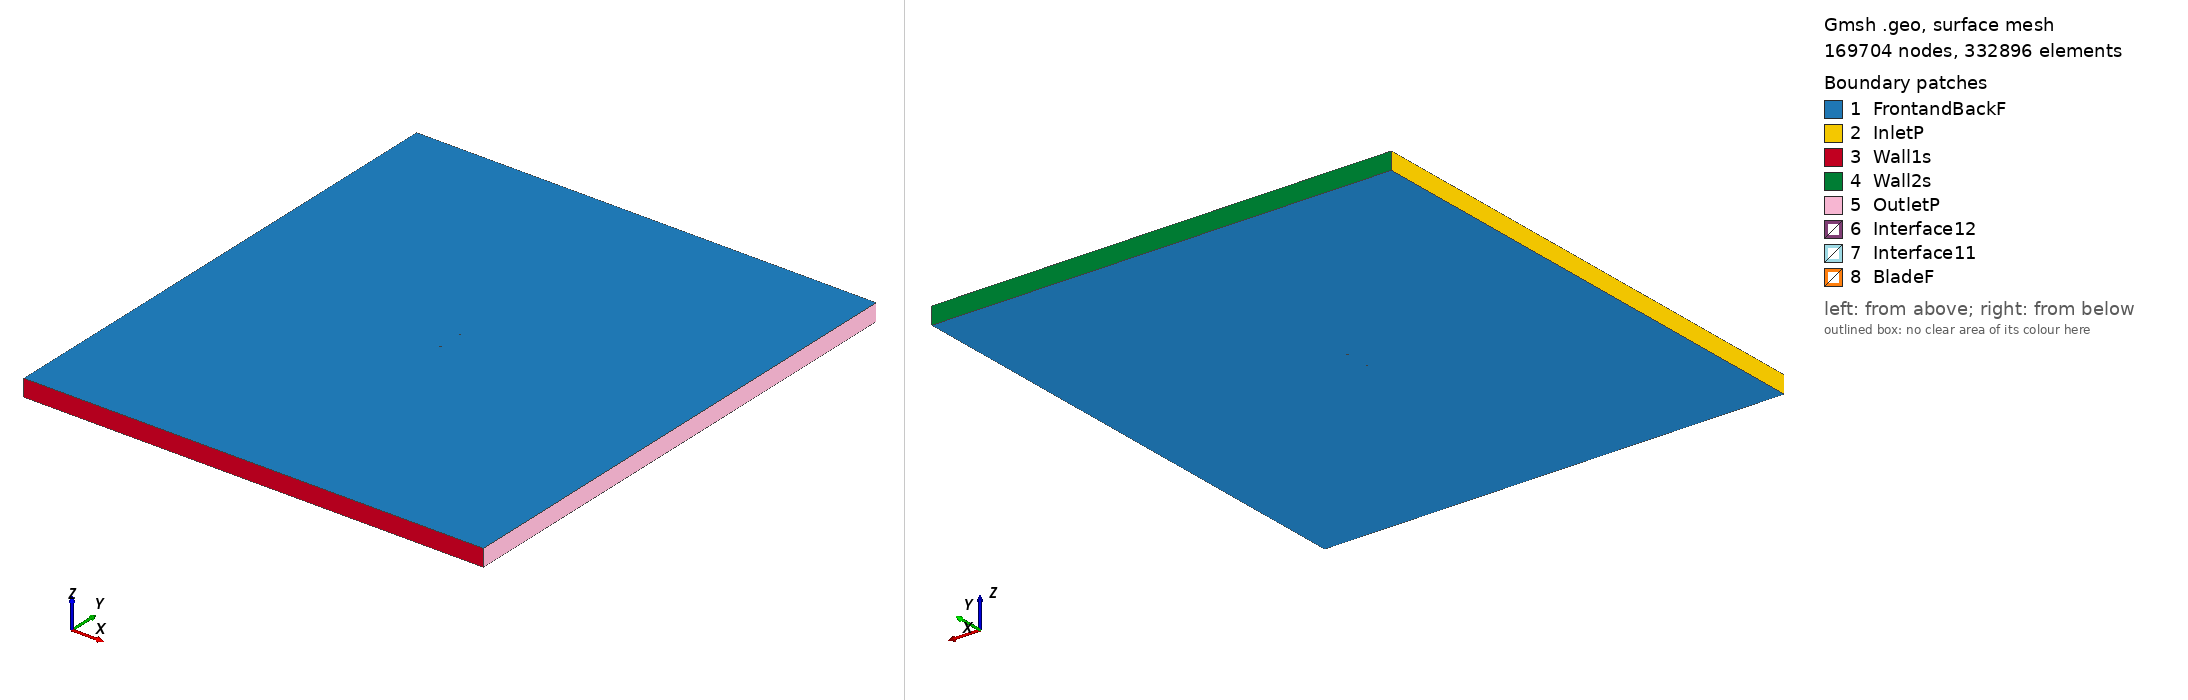

Gmsh geometry script, surface-meshed: 169704 nodes, 332896 surface elements. Boundary patches (legend numbers): 1 FrontandBackF, 2 InletP, 3 Wall1s, 4 Wall2s, 5 OutletP, 6 Interface12, 7 Interface11, 8 BladeF. Left view from above one corner, right view from below the opposite corner. Legend entries are the model's physical surfaces. The drawing asked Gmsh for element sizes between 1% and 20% of the model's largest extent; the script's own settings can give other sizes.

=== s1016_tsr_3.5291_aoa_-5.9513.geo (drawn) ===
SetFactory("OpenCASCADE");

Point(1) = {0.074518, 0.744332, 0, 1.0};
Point(2) = {0.071516, 0.744526, 0, 1.0};
Point(3) = {0.066617, 0.744964, 0, 1.0};
Point(4) = {0.060963, 0.745630, 0, 1.0};
Point(5) = {0.054735, 0.746522, 0, 1.0};
Point(6) = {0.048144, 0.747591, 0, 1.0};
Point(7) = {0.041413, 0.748676, 0, 1.0};
Point(8) = {0.034599, 0.749487, 0, 1.0};
Point(9) = {0.027530, 0.749891, 0, 1.0};
Point(10) = {0.020138, 0.750000, 0, 1.0};
Point(11) = {0.012513, 0.749886, 0, 1.0};
Point(12) = {0.004736, 0.749571, 0, 1.0};
Point(13) = {-0.003101, 0.749078, 0, 1.0};
Point(14) = {-0.010907, 0.748420, 0, 1.0};
Point(15) = {-0.018593, 0.747609, 0, 1.0};
Point(16) = {-0.026070, 0.746658, 0, 1.0};
Point(17) = {-0.033250, 0.745578, 0, 1.0};
Point(18) = {-0.040052, 0.744377, 0, 1.0};
Point(19) = {-0.046400, 0.743067, 0, 1.0};
Point(20) = {-0.052218, 0.741655, 0, 1.0};
Point(21) = {-0.057442, 0.740146, 0, 1.0};
Point(22) = {-0.062019, 0.738548, 0, 1.0};
Point(23) = {-0.065910, 0.736859, 0, 1.0};
Point(24) = {-0.069096, 0.735096, 0, 1.0};
Point(25) = {-0.071568, 0.733281, 0, 1.0};
Point(26) = {-0.073320, 0.731454, 0, 1.0};
Point(27) = {-0.074347, 0.729670, 0, 1.0};
Point(28) = {-0.074596, 0.728032, 0, 1.0};
Point(29) = {-0.074014, 0.726481, 0, 1.0};
Point(30) = {-0.072642, 0.724947, 0, 1.0};
Point(31) = {-0.070551, 0.723520, 0, 1.0};
Point(32) = {-0.067758, 0.722254, 0, 1.0};
Point(33) = {-0.064276, 0.721186, 0, 1.0};
Point(34) = {-0.060121, 0.720336, 0, 1.0};
Point(35) = {-0.055313, 0.719716, 0, 1.0};
Point(36) = {-0.049889, 0.719317, 0, 1.0};
Point(37) = {-0.043905, 0.719136, 0, 1.0};
Point(38) = {-0.037424, 0.719164, 0, 1.0};
Point(39) = {-0.030520, 0.719391, 0, 1.0};
Point(40) = {-0.023272, 0.719815, 0, 1.0};
Point(41) = {-0.015760, 0.720426, 0, 1.0};
Point(42) = {-0.008072, 0.721218, 0, 1.0};
Point(43) = {-0.000298, 0.722185, 0, 1.0};
Point(44) = {0.007472, 0.723319, 0, 1.0};
Point(45) = {0.015147, 0.724614, 0, 1.0};
Point(46) = {0.022632, 0.726075, 0, 1.0};
Point(47) = {0.029843, 0.727706, 0, 1.0};
Point(48) = {0.036676, 0.729560, 0, 1.0};
Point(49) = {0.043176, 0.731759, 0, 1.0};
Point(50) = {0.049539, 0.734208, 0, 1.0};
Point(51) = {0.055768, 0.736614, 0, 1.0};
Point(52) = {0.061678, 0.738772, 0, 1.0};
Point(53) = {0.067073, 0.740589, 0, 1.0};
Point(54) = {0.071776, 0.742028, 0, 1.0};
Point(55) = {0.074674, 0.742837, 0, 1.0};
Point(56) = {-0.074518, -0.744332, 0, 1.0};
Point(57) = {-0.071516, -0.744526, 0, 1.0};
Point(58) = {-0.066617, -0.744964, 0, 1.0};
Point(59) = {-0.060963, -0.745630, 0, 1.0};
Point(60) = {-0.054735, -0.746522, 0, 1.0};
Point(61) = {-0.048144, -0.747591, 0, 1.0};
Point(62) = {-0.041413, -0.748676, 0, 1.0};
Point(63) = {-0.034599, -0.749487, 0, 1.0};
Point(64) = {-0.027530, -0.749891, 0, 1.0};
Point(65) = {-0.020138, -0.750000, 0, 1.0};
Point(66) = {-0.012513, -0.749886, 0, 1.0};
Point(67) = {-0.004736, -0.749571, 0, 1.0};
Point(68) = {0.003101, -0.749078, 0, 1.0};
Point(69) = {0.010907, -0.748420, 0, 1.0};
Point(70) = {0.018593, -0.747609, 0, 1.0};
Point(71) = {0.026070, -0.746658, 0, 1.0};
Point(72) = {0.033250, -0.745578, 0, 1.0};
Point(73) = {0.040052, -0.744377, 0, 1.0};
Point(74) = {0.046400, -0.743067, 0, 1.0};
Point(75) = {0.052218, -0.741655, 0, 1.0};
Point(76) = {0.057442, -0.740146, 0, 1.0};
Point(77) = {0.062019, -0.738548, 0, 1.0};
Point(78) = {0.065910, -0.736859, 0, 1.0};
Point(79) = {0.069096, -0.735096, 0, 1.0};
Point(80) = {0.071568, -0.733281, 0, 1.0};
Point(81) = {0.073320, -0.731454, 0, 1.0};
Point(82) = {0.074347, -0.729670, 0, 1.0};
Point(83) = {0.074596, -0.728032, 0, 1.0};
Point(84) = {0.074014, -0.726481, 0, 1.0};
Point(85) = {0.072642, -0.724947, 0, 1.0};
Point(86) = {0.070551, -0.723520, 0, 1.0};
Point(87) = {0.067758, -0.722254, 0, 1.0};
Point(88) = {0.064276, -0.721186, 0, 1.0};
Point(89) = {0.060121, -0.720336, 0, 1.0};
Point(90) = {0.055313, -0.719716, 0, 1.0};
Point(91) = {0.049889, -0.719317, 0, 1.0};
Point(92) = {0.043905, -0.719136, 0, 1.0};
Point(93) = {0.037424, -0.719164, 0, 1.0};
Point(94) = {0.030520, -0.719391, 0, 1.0};
Point(95) = {0.023272, -0.719815, 0, 1.0};
Point(96) = {0.015760, -0.720426, 0, 1.0};
Point(97) = {0.008072, -0.721218, 0, 1.0};
Point(98) = {0.000298, -0.722185, 0, 1.0};
Point(99) = {-0.007472, -0.723319, 0, 1.0};
Point(100) = {-0.015147, -0.724614, 0, 1.0};
Point(101) = {-0.022632, -0.726075, 0, 1.0};
Point(102) = {-0.029843, -0.727706, 0, 1.0};
Point(103) = {-0.036676, -0.729560, 0, 1.0};
Point(104) = {-0.043176, -0.731759, 0, 1.0};
Point(105) = {-0.049539, -0.734208, 0, 1.0};
Point(106) = {-0.055768, -0.736614, 0, 1.0};
Point(107) = {-0.061678, -0.738772, 0, 1.0};
Point(108) = {-0.067073, -0.740589, 0, 1.0};
Point(109) = {-0.071776, -0.742028, 0, 1.0};
Point(110) = {-0.074674, -0.742837, 0, 1.0};

// Lines: first blade (splines 1-4)
Spline(1) = {1:17};
Spline(2) = {17:38};
Spline(3) = {38:55};
Spline(4) = {55,1};

// Lines: second blade (splines 5-8)
Spline(5) = {56:72};
Spline(6) = {72:93};
Spline(7) = {93:110};
Spline(8) = {110,56};

// Outer domain (points 20001-4 and lines)
Point(111) = {-13.50000000, -15.00000000, 0, 1.0};
Point(112) = {-13.50000000, 15.00000000, 0, 1.0};
Point(113) = {13.50000000, 15.00000000, 0, 1.0};
Point(114) = {13.50000000, -15.00000000, 0, 1.0};
Line(11) = {111, 112};
Line(12) = {112, 113};
Line(13) = {113, 114};
Line(14) = {111, 114};

// Interface (between moving and stationary domain) (circles)
Circle(9) = {0, 0, 0, 0.80000000, 0, 2*Pi};
Circle(10) = {0, 0, 0, 0.80000000, 0, 2*Pi};

// Loops collect Lines/Splines/etc (blade1, blade2, domain, first circle)
Line Loop(1) = {1:4};
Line Loop(2) = {5:8};
Line Loop(3) = {11,12,13,-14};
Line Loop(4) = {9};

// BooleanDifference cuts out the circle/interface from the domain
Plane Surface(1) = {3};
Plane Surface(2) = {4};
BooleanDifference{ Surface{1}; Delete;}{ Surface{2}; Delete;}

// This one cuts out the blades from the inner circle/interface
Line Loop(6) = {10};
Plane Surface(5) = {6};
Plane Surface(6) = {1};
Plane Surface(7) = {2};
BooleanDifference{ Surface{5}; Delete;}{ Surface{6,7}; Delete;}

// extrude to 3rd dimension
Extrude {0, 0, 1} {Surface{1}; Surface{5}; Layers{1}; Recombine;}

// Physical Surfaces are the named boundaries (patches)
Physical Surface("Interface11") = {12};
Physical Surface("Interface12") = {10};

// sides of domain
Physical Surface("InletP") = {6};
Physical Surface("OutletP") = {9};

// top and bottom of domain
Physical Surface("Wall1s") = {7};
Physical Surface("Wall2s") = {8};

// Check FrontandBackF by ensuring there is nothing in the 3rd dimension
Physical Surface("FrontandBackF") = {1,11,5,21};
Physical Surface("BladeF") = {13:20};
Physical Volume("Turbine") = {2};
Physical Volume("Farfield") = {1};

// settings for airfoil boundary layer
Field[1] = BoundaryLayer;
Field[1].EdgesList = {1:8};
Field[1].hwall_n = 1e-3;
Field[1].thickness = 1.5e-2;
Field[1].ratio = 1.05;
Field[1].Quads = 1;
BoundaryLayer Field = 1;

// control points for mesh (blade and interface)
// floor((arc length / 1.5mm)/ 6) -> Transfinite Line
Transfinite Line {1,2,3,5,6,7} = 34 Using Progression 1;
Transfinite Line {4,8} = 2 Using Progression 1;
Transfinite Line {9, 15} = 800 Using Progression 1;

// For more information on gmsh syntax, visit http://gmsh.info/doc/texinfo/gmsh.html
